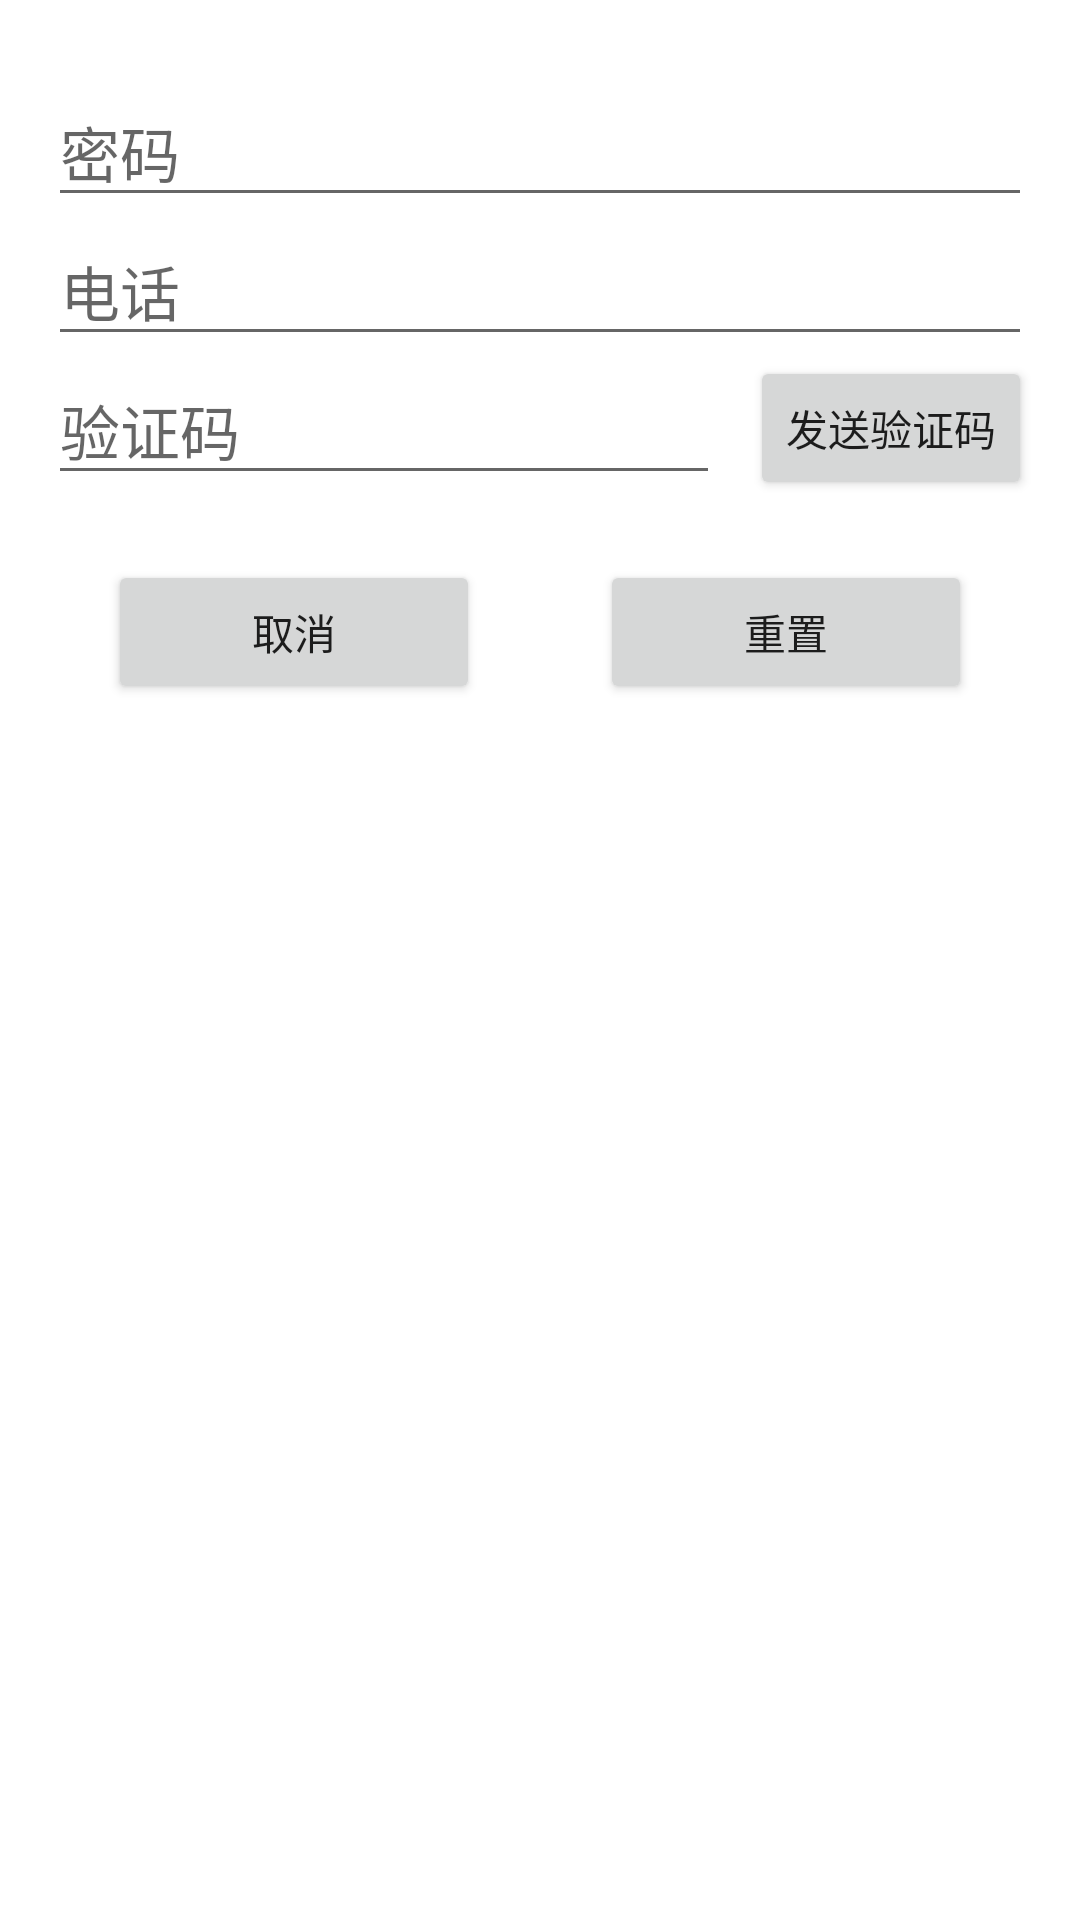

Here is an Android app screen rendered from its layout file. Give the layout XML and the strings, colors and styles it references.
<!-- AndroidManifest.xml: application theme Theme.Android_demo.NoActionBar -->
<!-- res/layout/dialog_change.xml -->
<LinearLayout xmlns:android="http://schemas.android.com/apk/res/android"
    android:layout_width="match_parent"
    android:layout_height="wrap_content"
    android:orientation="vertical"
    android:padding="16dp">

    <EditText
        android:id="@+id/et_password"
        android:paddingTop="20dp"
        android:layout_width="match_parent"
        android:layout_height="wrap_content"
        android:inputType="textPassword"
        android:textSize="20sp"
        android:hint="@string/Password" />
    <EditText
        android:id="@+id/et_phone"
        android:layout_width="match_parent"
        android:layout_height="wrap_content"
        android:textSize="20sp"
        android:hint="@string/phone" />

    <RelativeLayout
        android:layout_width="match_parent"
        android:layout_height="wrap_content">

        <EditText
            android:id="@+id/et_verify"
            android:layout_width="wrap_content"
            android:layout_height="wrap_content"
            android:layout_marginRight="10dp"
            android:hint="验证码"
            android:textSize="20sp"
            android:layout_alignParentLeft="true"
            android:layout_toLeftOf="@+id/btn_send" />

        <Button
            android:id="@+id/btn_send"
            android:layout_width="wrap_content"
            android:layout_height="wrap_content"
            android:text="发送验证码"
            android:layout_alignParentRight="true" />
    </RelativeLayout>


    <LinearLayout
        android:layout_width="match_parent"
        android:layout_height="wrap_content"
        android:orientation="horizontal">
    <Button
        android:id="@+id/btn_quit"
        android:layout_width="match_parent"
        android:layout_height="wrap_content"
        android:layout_weight="1"
        android:layout_margin="20dp"
        android:text="取消" />
    <Button
        android:id="@+id/btn_reset"
        android:layout_width="match_parent"
        android:layout_weight="1"
        android:layout_height="wrap_content"
        android:layout_margin="20dp"
        android:text="重置" />
    </LinearLayout>

</LinearLayout>
<!-- resources referenced by this layout -->
<resources>
  <string name="Password">密码</string>
  <string name="phone">电话</string>
  <style name="Theme.Android_demo.NoActionBar">
          <item name="windowActionBar">false</item>
          <item name="windowNoTitle">true</item>
      </style>
</resources>
